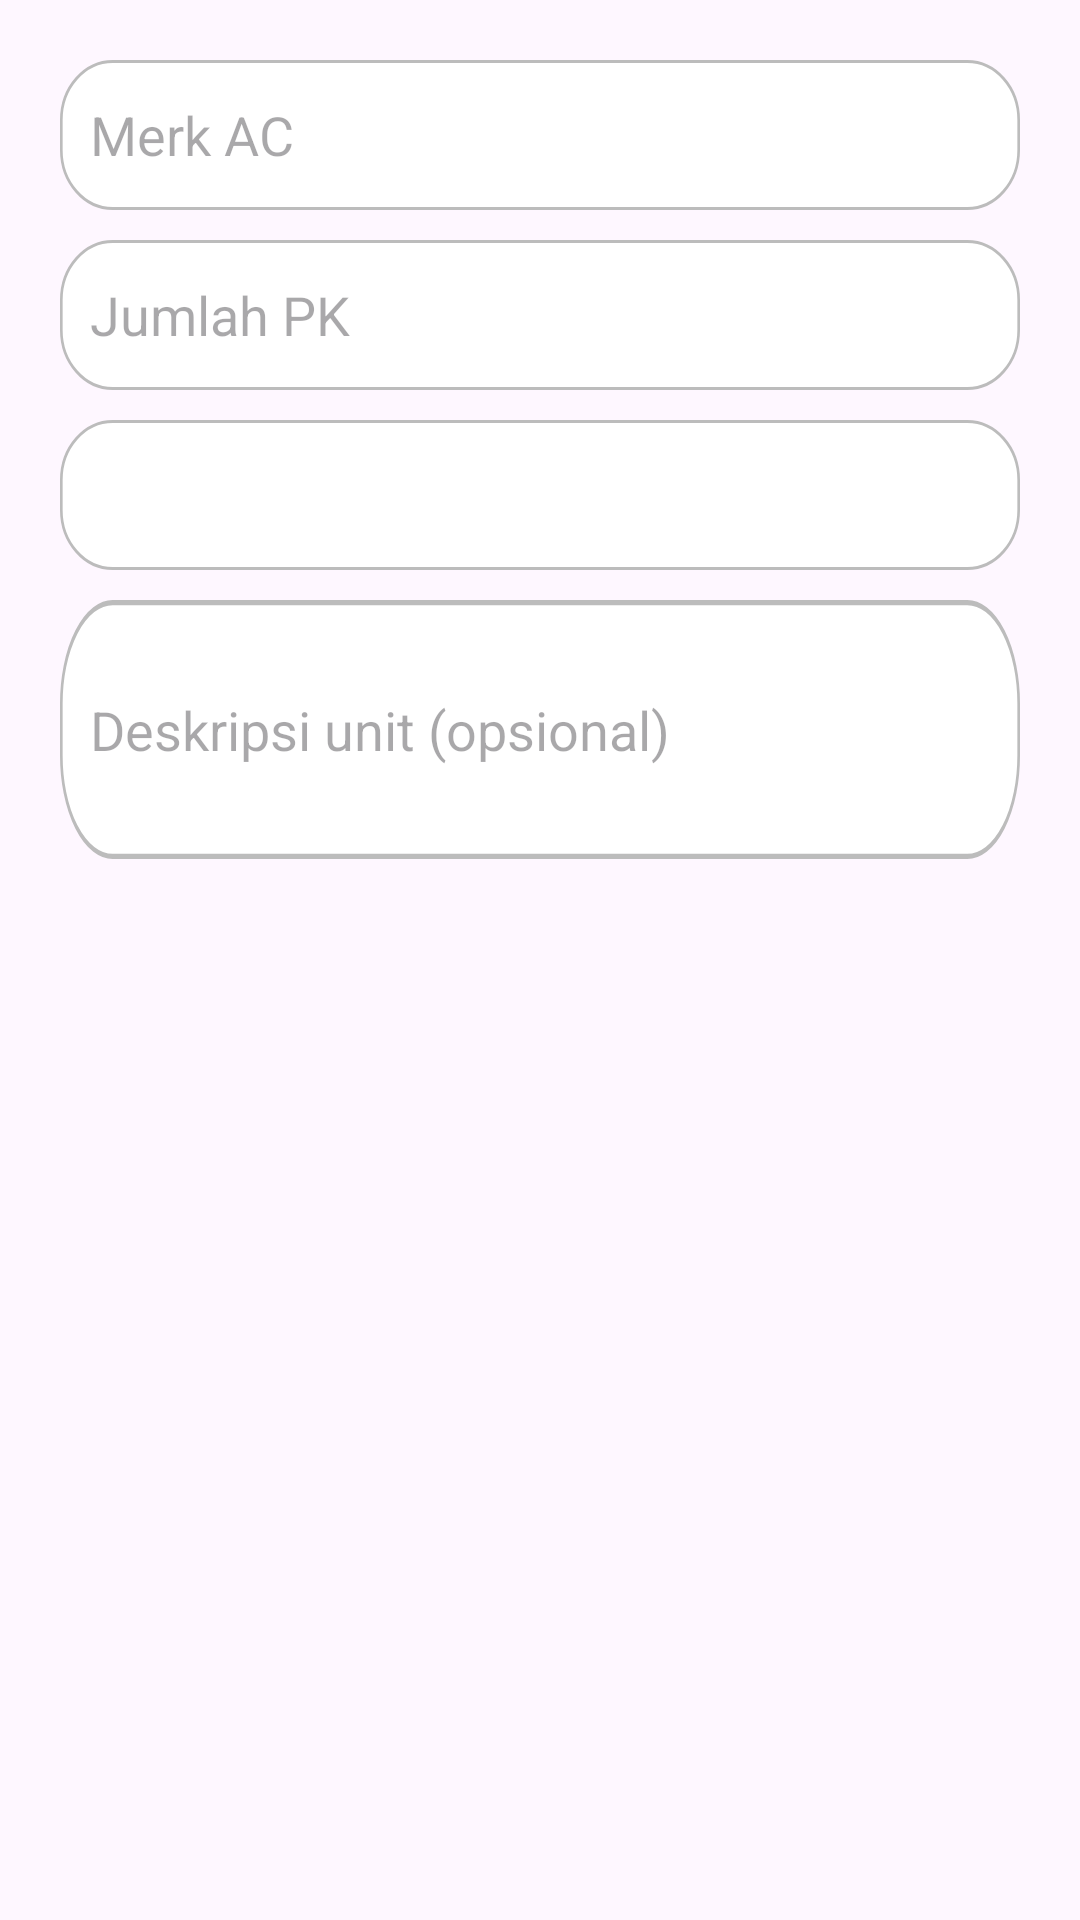

Here is an Android app screen rendered from its layout file. Give the layout XML and the strings, colors and styles it references.
<!-- AndroidManifest.xml: application theme Theme.RefroTech -->
<!-- res/layout/dialog_add_unit.xml -->
<?xml version="1.0" encoding="utf-8"?>
<LinearLayout
    xmlns:android="http://schemas.android.com/apk/res/android"
    android:layout_width="match_parent"
    android:layout_height="wrap_content"
    android:orientation="vertical"
    android:padding="20dp">

    
    <EditText
        android:id="@+id/etBrand"
        android:layout_width="match_parent"
        android:layout_height="wrap_content"
        android:hint="Merk AC"
        android:inputType="textCapWords"
        android:background="@drawable/input_box_login"
        android:padding="10dp"
        android:textColor="@color/black"
        android:layout_marginBottom="10dp" />

    
    <EditText
        android:id="@+id/etPK"
        android:layout_width="match_parent"
        android:layout_height="wrap_content"
        android:hint="Jumlah PK"
        android:inputType="numberDecimal"
        android:background="@drawable/input_box_login"
        android:padding="10dp"
        android:textColor="@color/black"
        android:layout_marginBottom="10dp" />

    
    <Spinner
        android:id="@+id/spinnerWorkType"
        android:layout_width="match_parent"
        android:layout_height="wrap_content"
        android:background="@drawable/input_box_login"
        android:padding="10dp"
        android:textColor="@color/black"
        android:spinnerMode="dropdown"
        android:layout_marginBottom="10dp" />

    
    <EditText
        android:id="@+id/etDescription"
        android:layout_width="match_parent"
        android:layout_height="wrap_content"
        android:hint="Deskripsi unit (opsional)"
        android:inputType="textMultiLine"
        android:minLines="3"
        android:background="@drawable/input_box_login"
        android:padding="10dp"
        android:textColor="@color/black" />

</LinearLayout>
<!-- resources referenced by this layout -->
<resources>
  <color name="black">#FF000000</color>
  <!-- drawable input_box_login (drawable) -->
  <vector xmlns:android="http://schemas.android.com/apk/res/android"
      android:width="364dp"
      android:height="50dp"
      android:viewportWidth="364"
      android:viewportHeight="50">
    <path
        android:strokeWidth="1"
        android:pathData="M20,0.5L344,0.5A19.5,19.5 0,0 1,363.5 20L363.5,30A19.5,19.5 0,0 1,344 49.5L20,49.5A19.5,19.5 0,0 1,0.5 30L0.5,20A19.5,19.5 0,0 1,20 0.5z"
        android:fillColor="#ffffff"
        android:strokeColor="#BCBCBC"/>
  </vector>
  <style name="Theme.RefroTech" parent="Base.Theme.RefroTech" />
  <style name="Base.Theme.RefroTech" parent="Theme.Material3.DayNight.NoActionBar">
          
          
      </style>
</resources>
